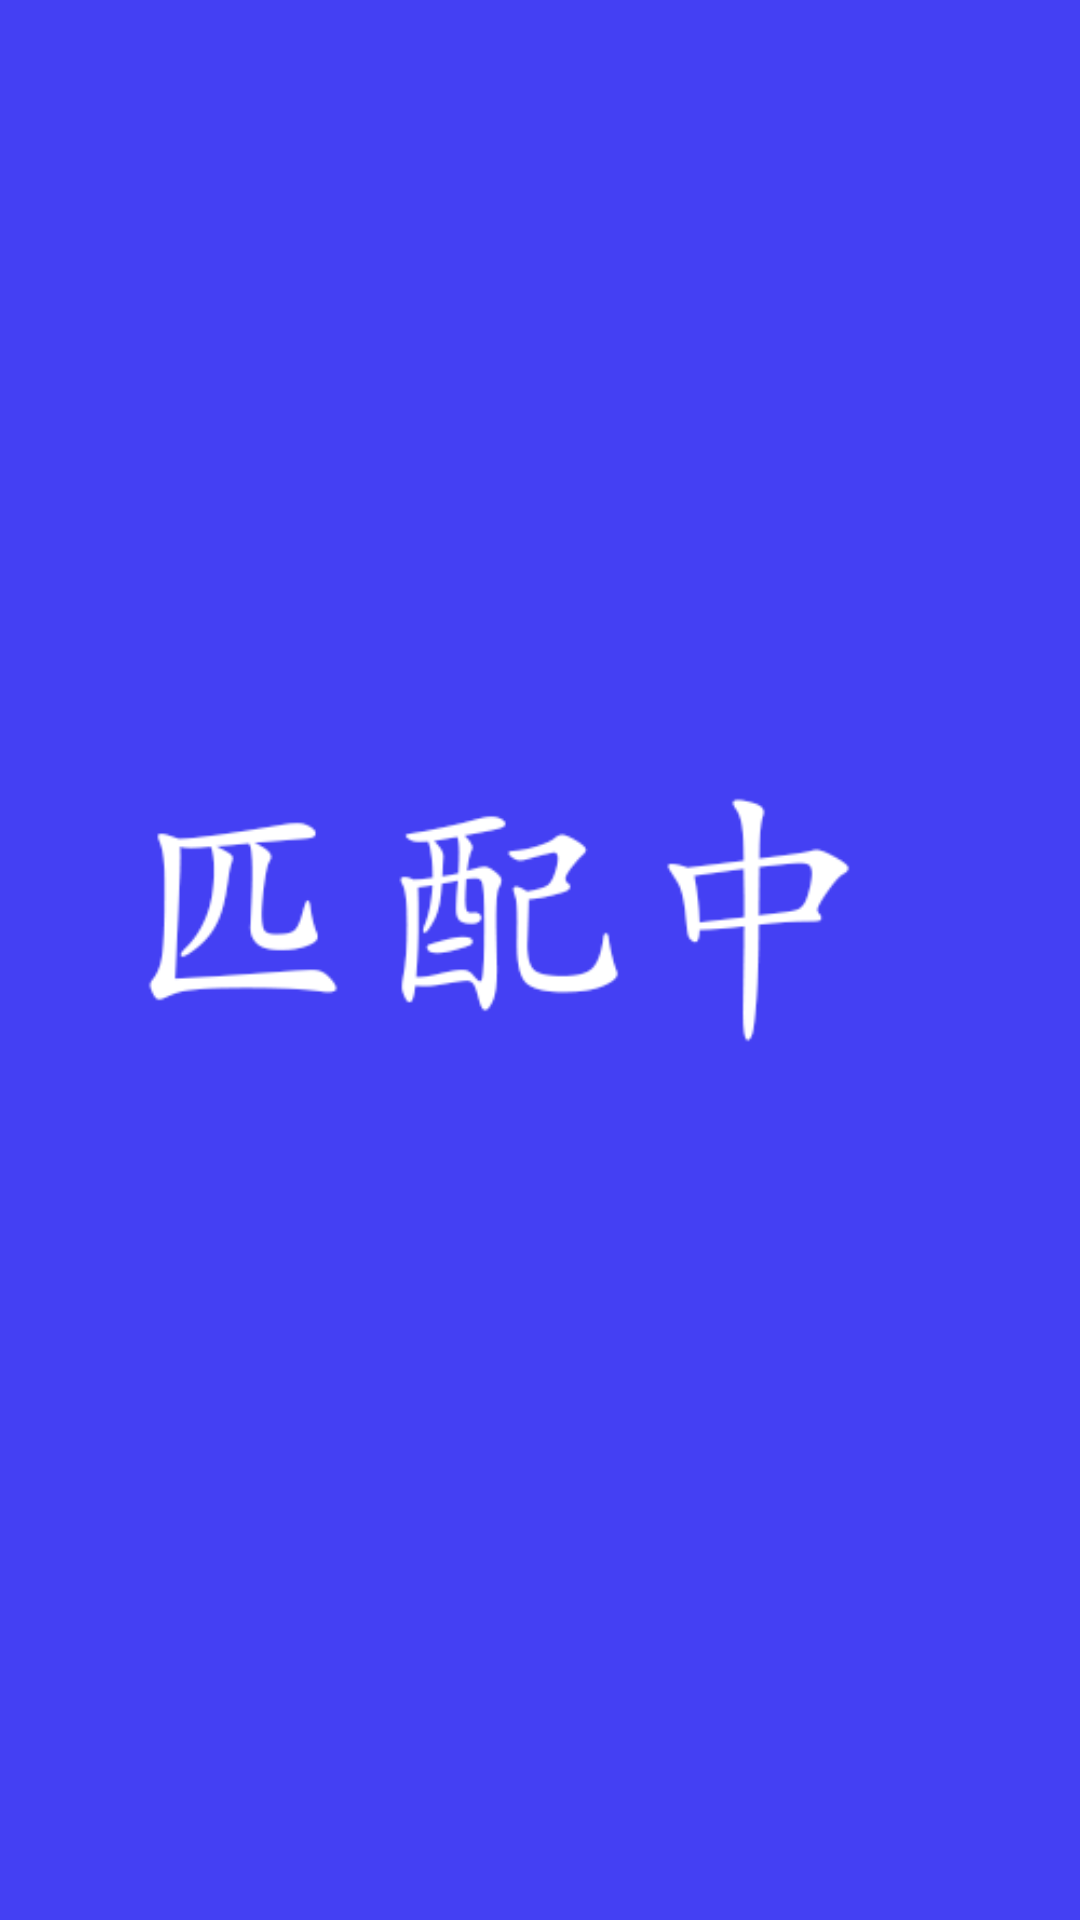

Reconstruct the res/layout file that produces this screen, plus the resources it refers to.
<!-- AndroidManifest.xml: application theme Theme.YouPlayIGuess -->
<!-- res/layout/match_window.xml -->
<?xml version="1.0" encoding="utf-8"?>
<LinearLayout
    xmlns:android="http://schemas.android.com/apk/res/android" android:layout_width="match_parent"
    android:layout_height="match_parent">

    <ImageView
        android:layout_width="wrap_content"
        android:layout_height="wrap_content"
        android:src="@drawable/matching"/>

</LinearLayout>
<!-- resources referenced by this layout -->
<resources>
  <!-- drawable matching: png bitmap (drawable, 15369 bytes) -->
  <style name="Theme.YouPlayIGuess" parent="Theme.MaterialComponents.DayNight.DarkActionBar">
          
          <item name="colorPrimary">@color/purple_500</item>
          <item name="colorPrimaryVariant">@color/purple_700</item>
          <item name="colorOnPrimary">@color/white</item>
          
          <item name="colorSecondary">@color/teal_200</item>
          <item name="colorSecondaryVariant">@color/teal_700</item>
          <item name="colorOnSecondary">@color/black</item>
          
          <item name="android:statusBarColor" tools:targetApi="l">?attr/colorPrimaryVariant</item>
          
      </style>
  <!-- not gathered from this repository: default colours our renderer supplied (Android Studio template values) -->
  <color name="purple_500">#FF6200EE</color>
  <color name="purple_700">#FF3700B3</color>
  <color name="teal_200">#FF03DAC5</color>
  <color name="teal_700">#FF018786</color>
  <color name="black">#FF000000</color>
  <color name="white">#FFFFFFFF</color>
</resources>
